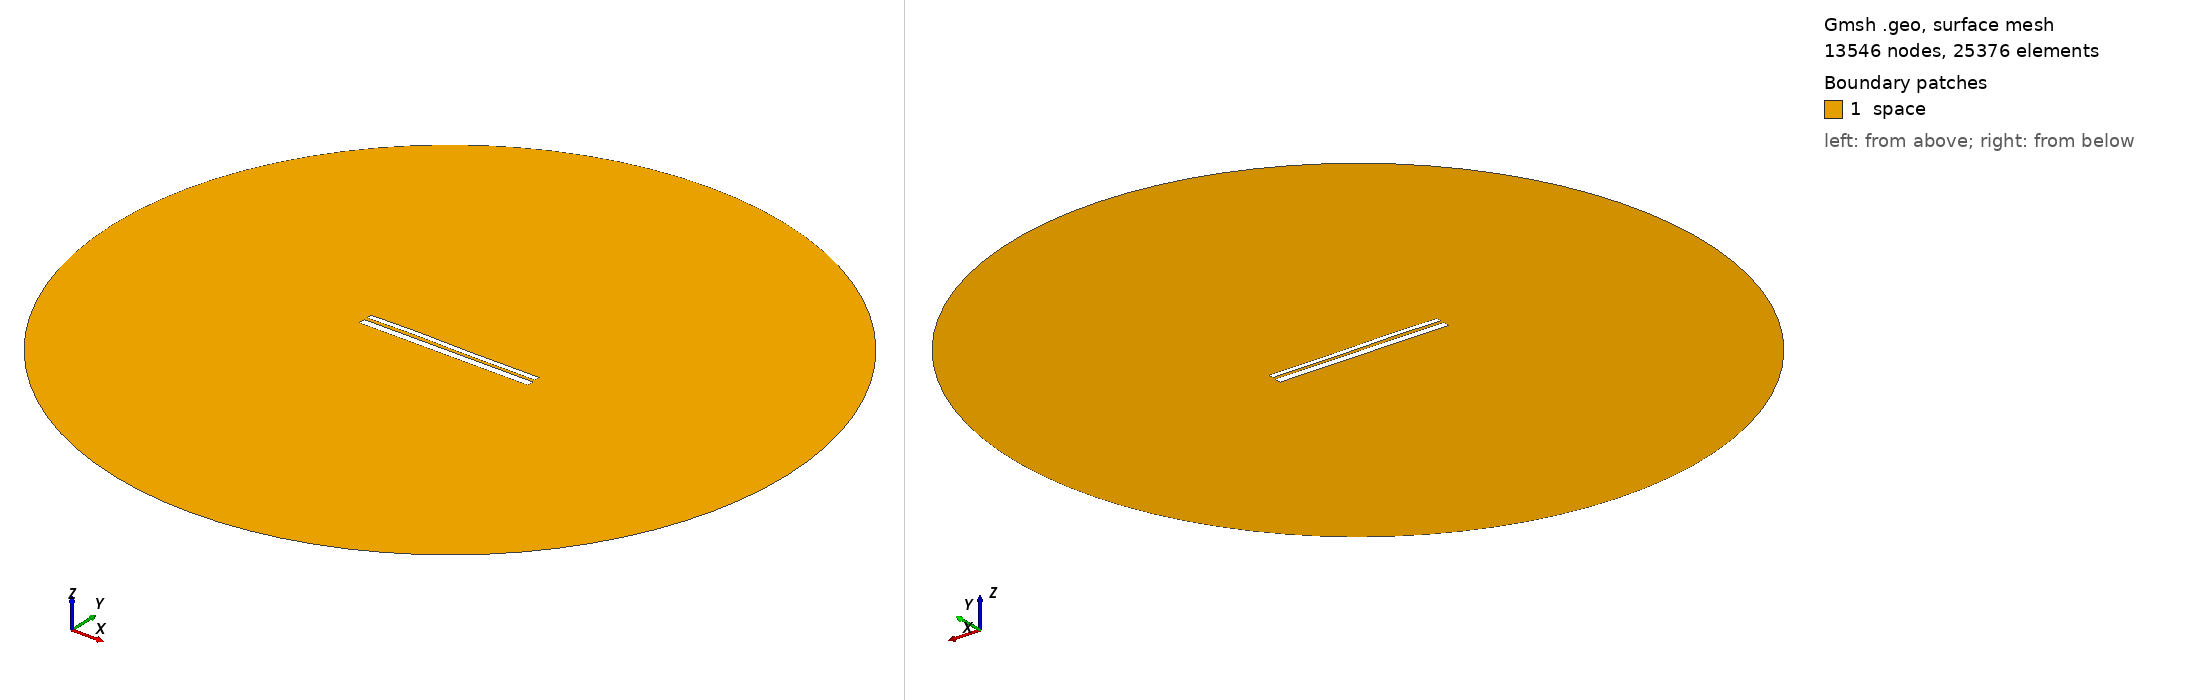

Gmsh geometry script, surface-meshed: 13546 nodes, 25376 surface elements. Boundary patches (legend numbers): 1 space. Left view from above one corner, right view from below the opposite corner. Legend entries are the model's physical surfaces. The drawing asked Gmsh for element sizes between 1% and 20% of the model's largest extent; the script's own settings can give other sizes.

=== 9599.geo (drawn) ===
//---------------------------------------
// Geometry kernel
//---------------------------------------

SetFactory("OpenCASCADE");



//---------------------------------------
// Parameters of the geometry
//---------------------------------------

// Overetch of the upper plate
overetch = 0.375;

// Distance between the plates
distance = 1.5;

// Discretization over the x axis (for the deformation)
nx = 50; 

// Length of the plate
L = 100 - overetch; 

// Number of modes
n = 4; 

// 1st mode coefficient
coeff(1) = -0.075;
beta(1) = 0.596864 * 3.1415926535 / L;

// 2nd mode coefficient
coeff(2) = 0.07499999999999998;
beta(2) = 1.49418 * 3.1415926535 / L;

// 3rd mode coefficient
coeff(3) = 0.15;
beta(3) = 2.50025 * 3.1415926535 / L;

// 4th mode coefficient
coeff(4) = 0.07499999999999998;
beta(4) = 3.49999 * 3.1415926535 / L;



//---------------------------------------
// Upper plate (deformed rectangle)
//---------------------------------------

// Coordiantes of the upper plate
xmin = -50;
xmax = 50 - overetch;

// Height of the upper plate
yheight = 4 - 2 * overetch;

// Indexes of the points
UpperID[] = {};
LowerID[] = {};
LeftID[] = {};
RightID[] = {};

// Point index
p = 1;

// Horizontal edges
For i In {1:nx}
    x = xmin + (i-1)*(xmax - xmin)/(nx-1);

    y_bottom = distance / 2 + overetch;
    For j In {1:n}
        C = (Cosh(beta(j)*L) + Cos(beta(j)*L)) / (Sinh(beta(j)*L) + Sin(beta(j)*L));
        y_bottom  = y_bottom + coeff(j) * (Cosh(beta(j)*(x+50)) - Cos(beta(j)*(x+50)) - C * (Sinh(beta(j)*(x+50)) - Sin(beta(j)*(x+50))));
    EndFor

    y_top = y_bottom + yheight;

    Point(p) = {x, y_top, 0, 1.0};
    UpperID[i] = p;
    p = p + 1;

    Point(p) = {x, y_bottom, 0, 1.0};
    LowerID[i] = p;
    p = p + 1;
EndFor

// Create point lists
UpperPts[] = {}; LowerPts[] = {};
For i In {1:nx}
  UpperPts[] += {UpperID[i]};
  LowerPts[] += {LowerID[i]};
EndFor

// Build splines
Spline(1) = {UpperPts[]};
Spline(2) = {LowerPts[]};
Line(3) = {LowerPts[nx-1], UpperPts[nx-1]};
Line(4) = {LowerPts[0], UpperPts[0]};

// Build the plane surface
Curve Loop(1) = {2, 3, -1, -4};
Plane Surface(1) = {1};



//---------------------------------------
// Lower plate (rectangle)
//---------------------------------------

// Vertices
Point(1001) = {-50, -1, 0, 1.0};
Point(1002) = { 50, -1, 0, 1.0};
Point(1003) = { 50,  -5, 0, 1.0};
Point(1004) = {-50,  -5, 0, 1.0};

// Edges
Line(5) = {1001, 1002};
Line(6) = {1002, 1003};
Line(7) = {1003, 1004};
Line(8) = {1004, 1001};

// Plane surface
Line Loop(2) = {5, 6, 7, 8};
Plane Surface(2) = {2}; 



//---------------------------------------
// Outer (fictious) boundary
//---------------------------------------

// Points
Point(1005) = {0, 0, 0};       // Center
Point(1006) = {200, 0, 0};     // Start point
Point(1007) = {0, 200, 0};     // 90 degrees
Point(1008) = {-200, 0, 0};    // 180 degrees
Point(1009) = {0, -200, 0};    // 270 degrees

// Circle arcs (each needs start, center, end)
Circle(9) = {1006, 1005, 1007};
Circle(10) = {1007, 1005, 1008};
Circle(11) = {1008, 1005, 1009};
Circle(12) = {1009, 1005, 1006};

// Plane surface for the entire domain
Curve Loop(3) = {9, 10, 11, 12};
Surface(3) = {3};

// Subtract the plates from the whole domain to obtain the actual domain where we want to solve the equations
BooleanDifference{ Surface{3}; Delete; }{ Surface{1}; Surface{2}; Delete; }




//---------------------------------------
// Transfinite Lines/Curves
//---------------------------------------

// Set the number of points on the boundaries
r = 7;

// Plates
Transfinite Curve {1, 2} = 50*r Using Progression 1;
Transfinite Curve {3, 4} = 2*r Using Progression 1;
Transfinite Line {5, 7} = 50*r Using Progression 1;
Transfinite Line {6, 8} = 2*r Using Progression 1;

// Outer boundary
Transfinite Line {9, 10, 11, 12} = 20 Using Progression 1;



//---------------------------------------
// Physical groups
//---------------------------------------                

// Physical curves (boundaries)
Physical Line("force_segment", 10) = {2};
Physical Line("upper_plate", 11) = {1, 3, 4};
Physical Line("lower_plate", 12) = {5, 6, 7, 8};
Physical Line("boundary", 20) = {9, 10, 11, 12};

// Physical Surfaces
Physical Surface("space", 30) = {3};



//---------------------------------------
// 6. Generate the Mesh
//---------------------------------------

// 2D mesh generation
Mesh 2;
